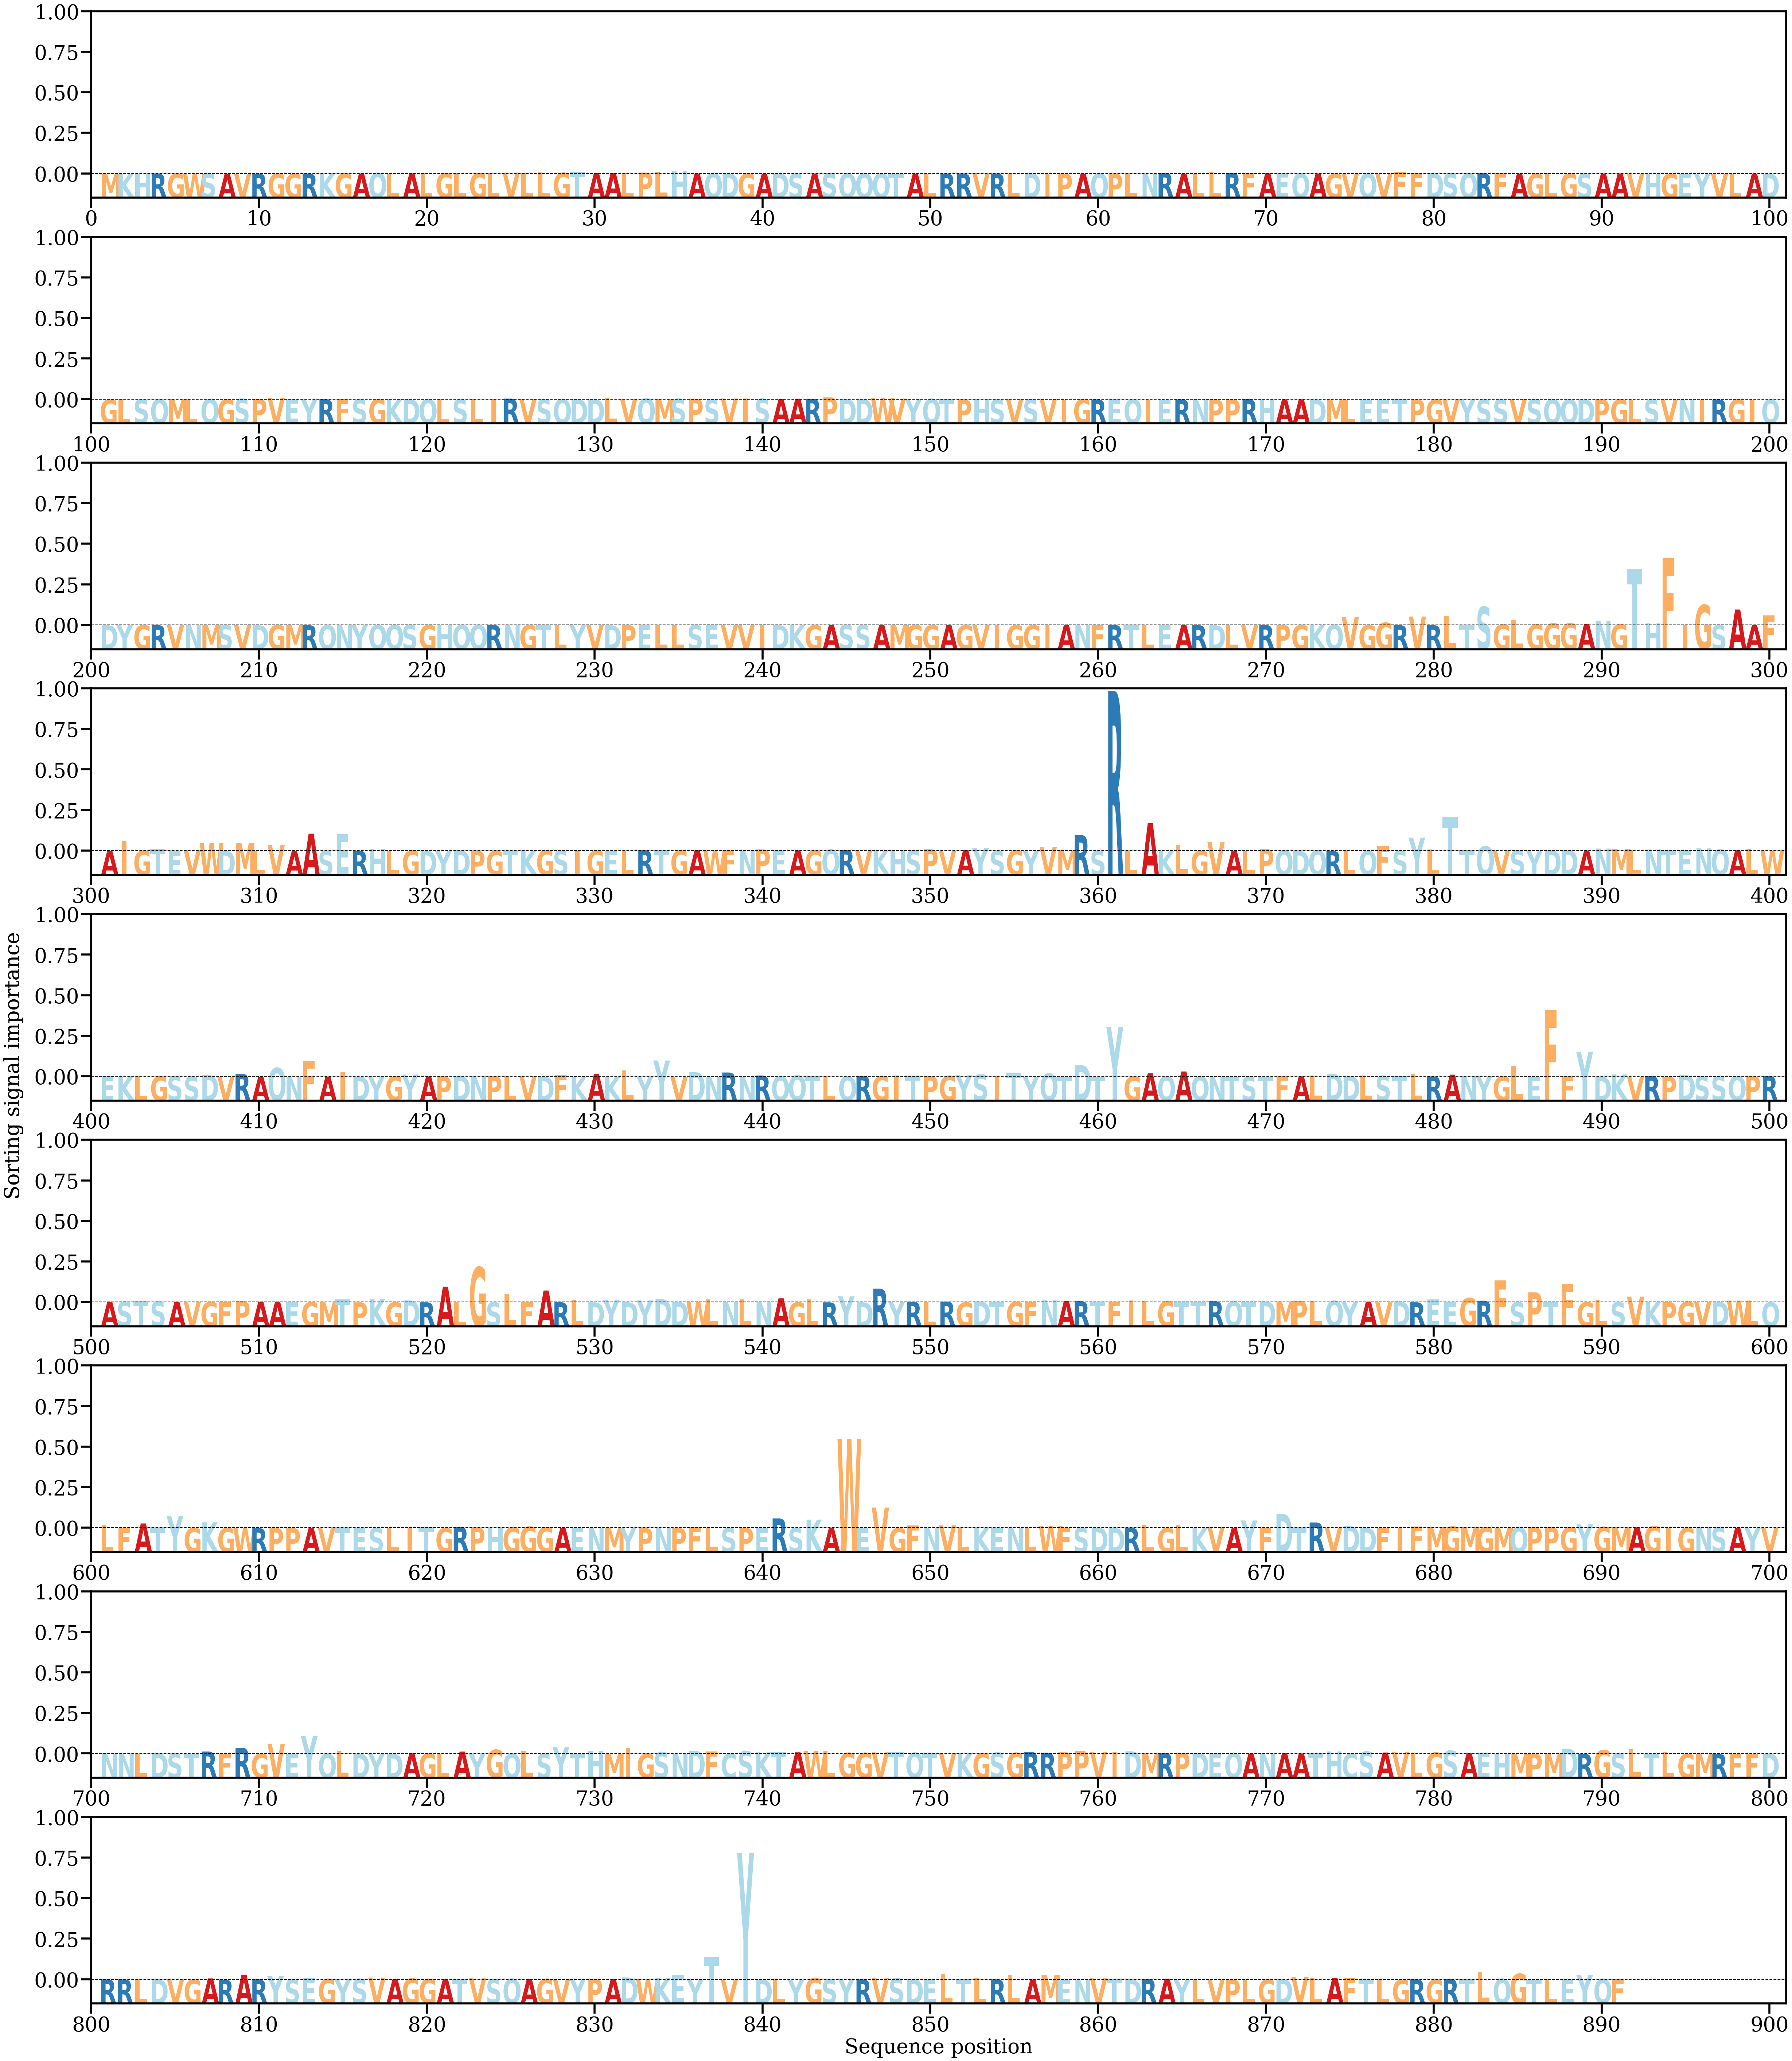

Values plotted in this chart, from the file beside it:
AA, Alpha
M, [3.6150694e-05]
K, [1.8074594e-05]
H, [6.125872e-05]
R, [3.9227303e-05]
G, [3.8506078e-05]
W, [0.00011376]
S, [8.0760125e-05]
A, [5.555381e-05]
V, [9.716652e-05]
R, [8.150601e-05]
G, [7.498416e-05]
G, [6.9054644e-05]
R, [0.00013246]
K, [0.00016486]
G, [0.0001192]
A, [0.00013391]
Q, [0.00040924]
L, [0.00014203]
A, [0.00017936]
L, [0.00022085]
G, [0.00027545]
L, [0.00024307]
G, [0.0002684]
L, [0.00057967]
V, [0.00056202]
L, [0.00058175]
L, [0.0006955]
G, [0.00047362]
T, [0.00089945]
A, [0.000365]
A, [0.0004891]
L, [0.00047509]
P, [0.00059363]
L, [0.00107638]
H, [0.00120667]
A, [0.00013126]
Q, [0.00029209]
D, [0.00018859]
G, [7.901293e-05]
A, [4.285808e-05]
D, [0.00018861]
S, [6.157761e-05]
A, [6.647837e-05]
S, [8.558585e-05]
Q, [0.0001262]
Q, [9.966607e-05]
Q, [9.196067e-05]
T, [6.245264e-05]
A, [6.115189e-05]
L, [9.9798446e-05]
R, [5.751891e-05]
R, [4.4890334e-05]
V, [0.00012681]
R, [0.00010442]
L, [8.963745e-05]
D, [0.00027345]
I, [0.00011499]
P, [0.00013795]
A, [3.381818e-05]
Q, [0.00012476]
... 831 more rows
